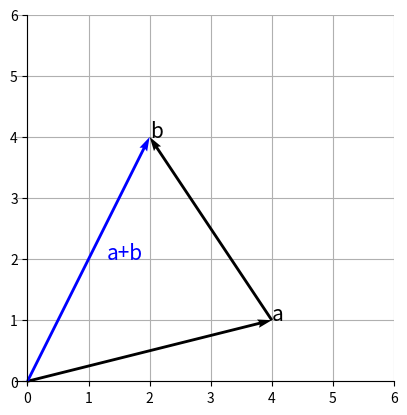

Reproduce this figure in Python.
import numpy as np
import matplotlib.pyplot as plt


a = np.array([4, 1])
b = np.array([-2, 3])
sum = a + b


fig = plt.figure() 
ax = fig.add_subplot(1, 1, 1)


# 벡터 a를 원점에서 시작하도록 그립니다.
ax.quiver(0, 0, a[0], a[1], angles='xy', scale_units='xy', scale=1)
ax.text(a[0], a[1], "a", size=15)

# 벡터 b를 벡터 a의 끝점에서 시작하도록 그립니다.
ax.quiver(a[0], a[1], b[0], b[1], angles='xy', scale_units='xy', scale=1)
ax.text(a[0]+b[0], a[1]+b[1], "b", size=15)

# 벡터의 합을 그리면 벡터 a의 시작점과 벡터 b의 끝점을 잇는 벡터가 그려집니다.
ax.quiver(0, 0, sum[0], sum[1], angles='xy', scale_units='xy', scale=1, color='blue')
ax.text(sum[0]*0.5+0.3, sum[1]*0.5, "a+b", size=15, color='blue')


ax.set_xticks(range(0, 7))
ax.set_yticks(range(0, 7))
ax.grid()
ax.set_axisbelow(True)
ax.set_aspect('equal', adjustable='box')


ax.spines['left'].set_position('zero')
ax.spines['bottom'].set_position('zero')
ax.spines['right'].set_color('none')
ax.spines['top'].set_color('none')


plt.show()
